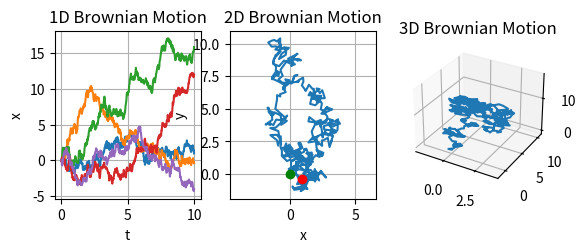

This figure's Python source:
import numpy as np
from pylab import show
from math import sqrt
from scipy.stats import norm
import matplotlib.pyplot as plt
from mpl_toolkits.mplot3d.axes3d import Axes3D


def brownian(x0, n, dt, delta, out=None):

   #  n : The number of steps to take.
   #  dt : time step
   #  delta : "speed" of motion
   #  out :If `out` is NOT None, it specifies the array in which to put the
   #      result.  If `out` is None, a new numpy array is created and returned.
    x0 = np.asarray(x0) #I.C
    r = norm.rvs(size=x0.shape + (n,), scale=delta*sqrt(dt)) #generate n numbers for sample
    if out is None: #create out array
        out = np.empty(r.shape)
    np.cumsum(r, axis=-1, out=out) #cumulative sum for random variables
    out += np.expand_dims(x0, axis=-1)#initial condition.
    return out

def main():

    fig = plt.figure(1) #prepare plot
    ax1 = fig.add_subplot(231)
    ax2 = fig.add_subplot(232)
    ax = fig.add_subplot(2, 3, 3, projection='3d')

    delta = 2 # The Wiener process parameter.
    T = 10.0
    N = 500# Number of steps.
    dt = T/N
    m = 5 # Number of "lines"
    x = np.empty((m,N+1))# Create an empty array to store the realizations.
    x[:, 0] =  0# Initial values of x.

    brownian(x[:,0], N, dt, delta, out=x[:,1:])

    t = np.linspace(0.0, T, N+1)
    for i in range(m):
        ax1.plot(t, x[i])
    ax1.set_title('1D Brownian Motion')
    ax1.set_xlabel('t')
    ax1.set_ylabel('x')
    ax1.grid(True)

    ax2.plot(x[0],x[1])
    ax2.plot(x[0,0],x[1,0], 'go') #begin
    ax2.plot(x[0,-1], x[1,-1], 'ro') #end
    ax2.set_title('2D Brownian Motion')
    ax2.set_xlabel('x')
    ax2.set_ylabel('y')
    ax2.axis('equal')
    ax2.grid(True)

    xdata, ydata, zdata = x[:3,:]
    ax.plot3D(xdata, ydata, zdata)
    ax.set_title('3D Brownian Motion')


    show()
    return
main()